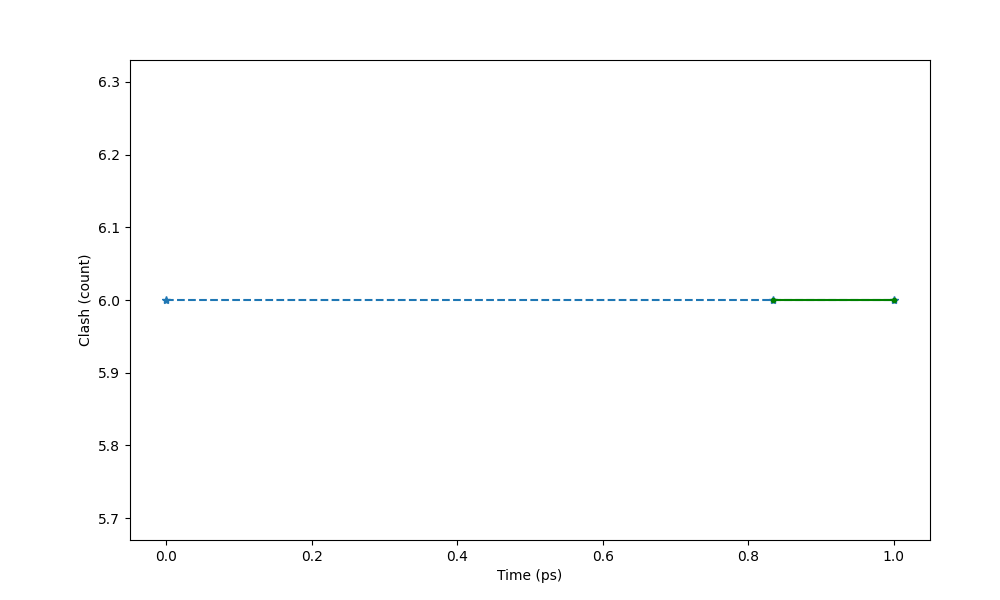

Values plotted in this chart, from the file beside it:
Time (ps) (1), Clash (count)
0, 6
0.834, 6
1, 6
